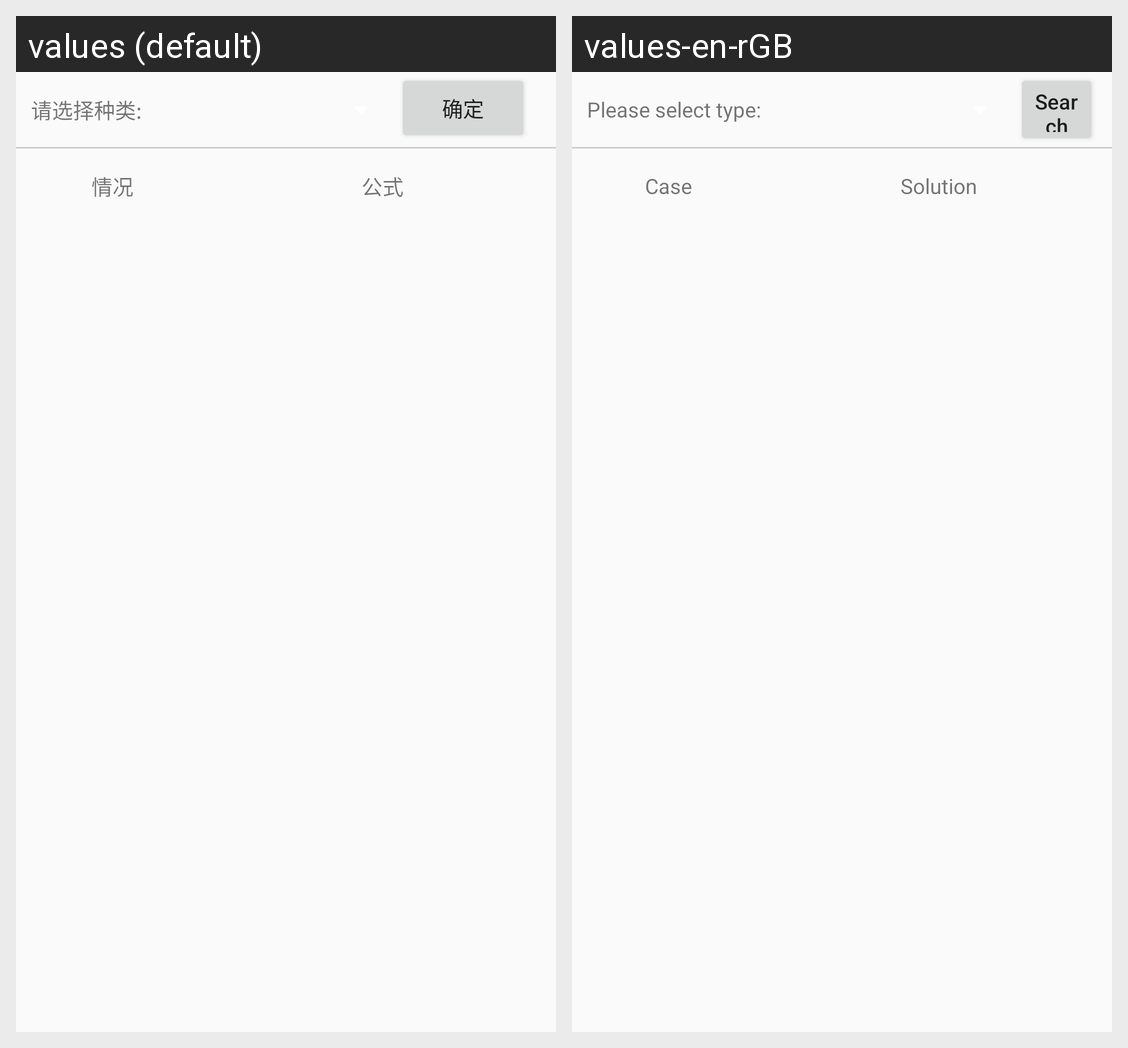

For this localized Android screen grid, give each drawn string resource with its value in every locale shown.
Android screen res/layout/fragment_case.xml rendered under 2 locales, left to right: values (default), values-en-rGB. Device: Nexus 5 (rendered at 1080×1920; each locale shown at half size, 540×960, under a caption strip naming it); theme AppTheme.
Strings drawn on this screen, with the default value and each locale's value (text and hints the layout hard-codes, and strings that could not be matched under every locale, appear in the picture but are not listed):

case_et_hint
  values: 请选择种类:
  values-en-rGB: Please select type:

case_bt_sure
  values: 确定
  values-en-rGB: Search

case_tv_case
  values: 情况
  values-en-rGB: Case

case_tv_solution
  values: 公式
  values-en-rGB: Solution
